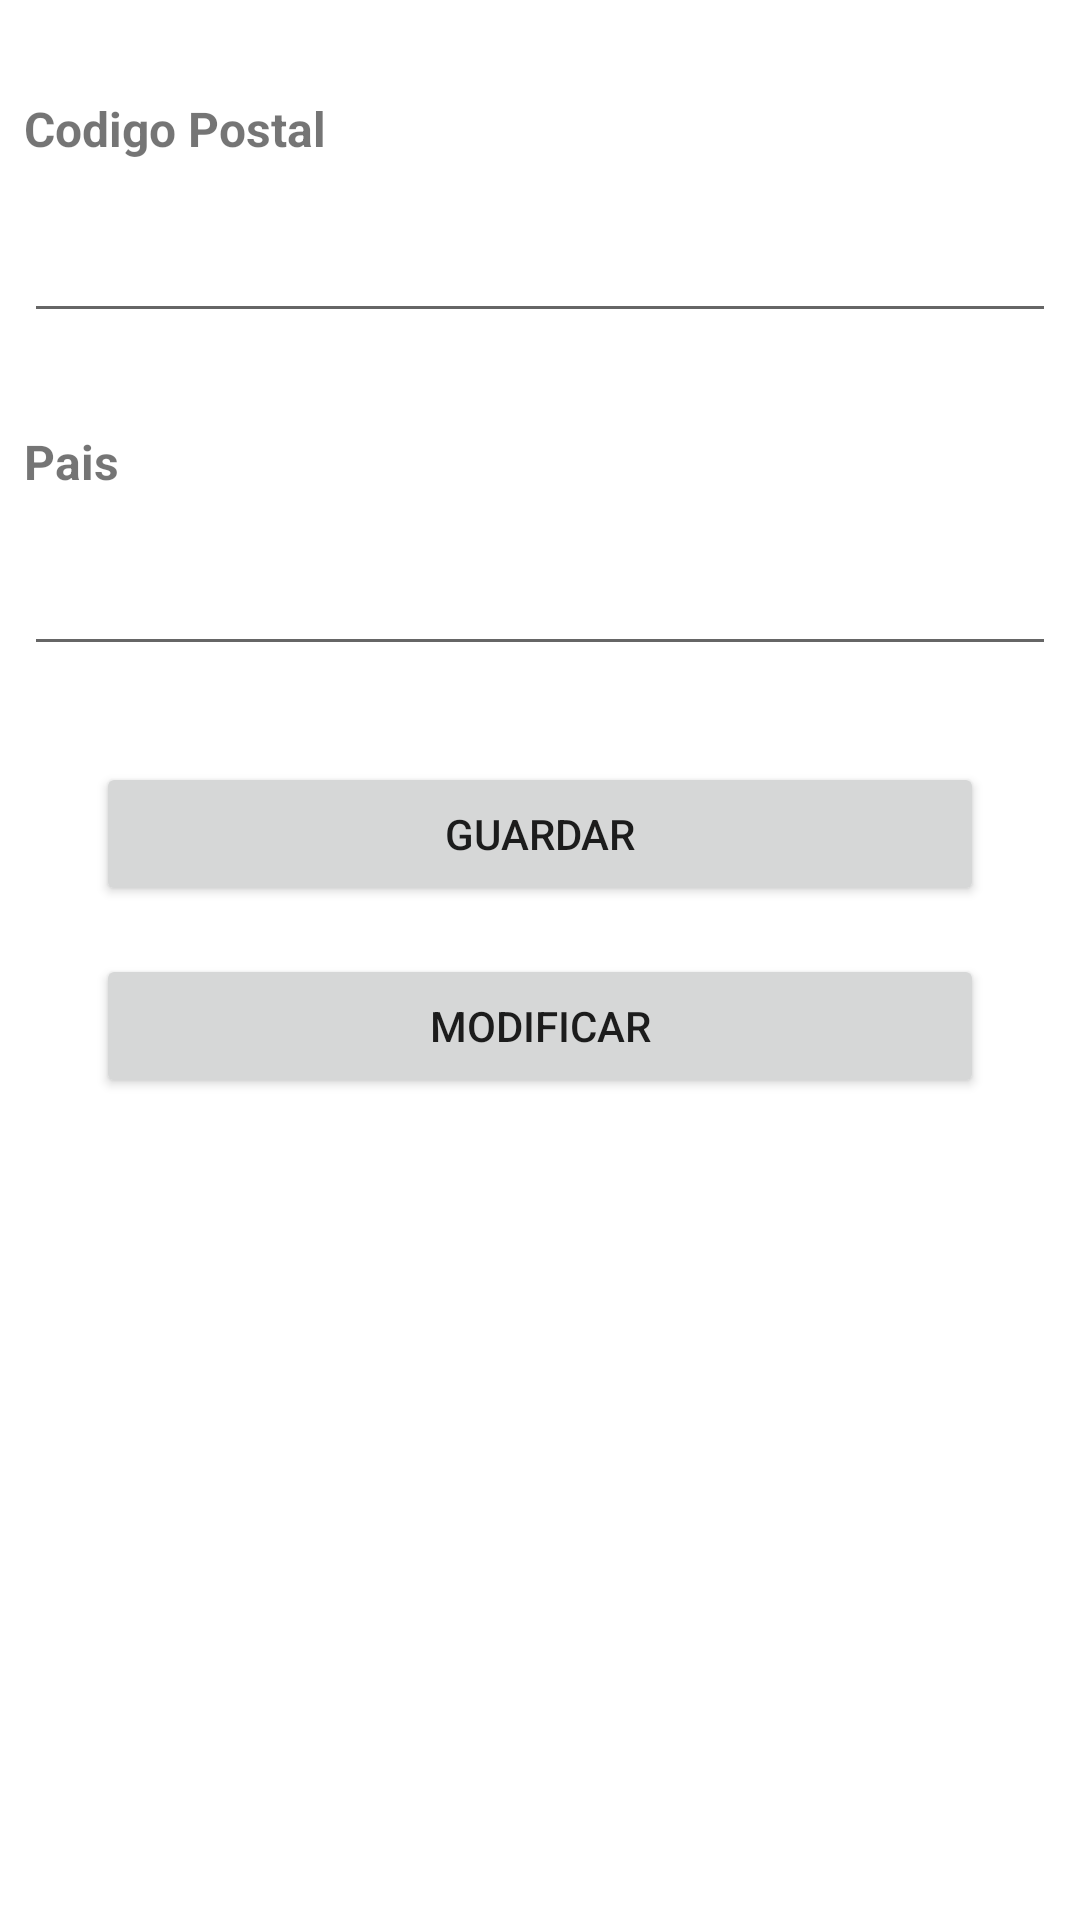

Reconstruct the res/layout file that produces this screen, plus the resources it refers to.
<!-- AndroidManifest.xml: application theme Theme.PM2E14552 -->
<!-- res/layout/activity_pais.xml -->
<?xml version="1.0" encoding="utf-8"?>
<androidx.constraintlayout.widget.ConstraintLayout xmlns:android="http://schemas.android.com/apk/res/android"
    xmlns:app="http://schemas.android.com/apk/res-auto"
    xmlns:tools="http://schemas.android.com/tools"
    android:layout_width="match_parent"
    android:layout_height="match_parent"
    tools:context=".ActivityPais">

    <TextView
        android:id="@+id/textView3"
        android:layout_width="0dp"
        android:layout_height="wrap_content"
        android:layout_marginStart="8dp"
        android:layout_marginTop="32dp"
        android:layout_marginEnd="8dp"
        android:text="Codigo Postal"
        android:textSize="16sp"
        android:textStyle="bold"
        app:layout_constraintEnd_toEndOf="parent"
        app:layout_constraintStart_toStartOf="parent"
        app:layout_constraintTop_toTopOf="parent" />

    <EditText
        android:id="@+id/txtcodigo_pais"
        android:layout_width="0dp"
        android:layout_height="wrap_content"
        android:layout_marginStart="8dp"
        android:layout_marginTop="16dp"
        android:layout_marginEnd="8dp"
        android:ems="10"
        android:inputType="textPersonName"
        app:layout_constraintEnd_toEndOf="parent"
        app:layout_constraintHorizontal_bias="0.383"
        app:layout_constraintStart_toStartOf="parent"
        app:layout_constraintTop_toBottomOf="@+id/textView3" />

    <TextView
        android:id="@+id/textView4"
        android:layout_width="0dp"
        android:layout_height="wrap_content"
        android:layout_marginStart="8dp"
        android:layout_marginTop="32dp"
        android:layout_marginEnd="8dp"
        android:text="Pais"
        android:textSize="16sp"
        android:textStyle="bold"
        app:layout_constraintEnd_toEndOf="parent"
        app:layout_constraintStart_toStartOf="parent"
        app:layout_constraintTop_toBottomOf="@+id/txtcodigo_pais" />

    <EditText
        android:id="@+id/txtpais_pais"
        android:layout_width="0dp"
        android:layout_height="wrap_content"
        android:layout_marginStart="8dp"
        android:layout_marginTop="16dp"
        android:layout_marginEnd="8dp"
        android:ems="10"
        android:inputType="textPersonName"
        app:layout_constraintEnd_toEndOf="parent"
        app:layout_constraintHorizontal_bias="0.577"
        app:layout_constraintStart_toStartOf="parent"
        app:layout_constraintTop_toBottomOf="@+id/textView4" />

    <Button
        android:id="@+id/btnguardar_pais"
        android:layout_width="0dp"
        android:layout_height="wrap_content"
        android:layout_marginStart="32dp"
        android:layout_marginTop="32dp"
        android:layout_marginEnd="32dp"
        android:text="Guardar"
        app:layout_constraintEnd_toEndOf="parent"
        app:layout_constraintStart_toStartOf="parent"
        app:layout_constraintTop_toBottomOf="@+id/txtpais_pais" />

    <Button
        android:id="@+id/btnmodificar_pais"
        android:layout_width="0dp"
        android:layout_height="wrap_content"
        android:layout_marginStart="32dp"
        android:layout_marginTop="16dp"
        android:layout_marginEnd="32dp"
        android:text="Modificar"
        app:layout_constraintEnd_toEndOf="parent"
        app:layout_constraintStart_toStartOf="parent"
        app:layout_constraintTop_toBottomOf="@+id/btnguardar_pais" />
</androidx.constraintlayout.widget.ConstraintLayout>
<!-- resources referenced by this layout -->
<resources>
  <style name="Theme.PM2E14552" parent="Theme.MaterialComponents.DayNight.DarkActionBar">
          
          <item name="colorPrimary">@color/purple_500</item>
          <item name="colorPrimaryVariant">@color/purple_700</item>
          <item name="colorOnPrimary">@color/white</item>
          
          <item name="colorSecondary">@color/teal_200</item>
          <item name="colorSecondaryVariant">@color/teal_700</item>
          <item name="colorOnSecondary">@color/black</item>
          
          <item name="android:statusBarColor" tools:targetApi="l">?attr/colorPrimaryVariant</item>
          
      </style>
  <!-- not gathered from this repository: default colours our renderer supplied (Android Studio template values) -->
  <color name="purple_500">#FF6200EE</color>
  <color name="purple_700">#FF3700B3</color>
  <color name="teal_200">#FF03DAC5</color>
  <color name="teal_700">#FF018786</color>
  <color name="black">#FF000000</color>
  <color name="white">#FFFFFFFF</color>
</resources>
